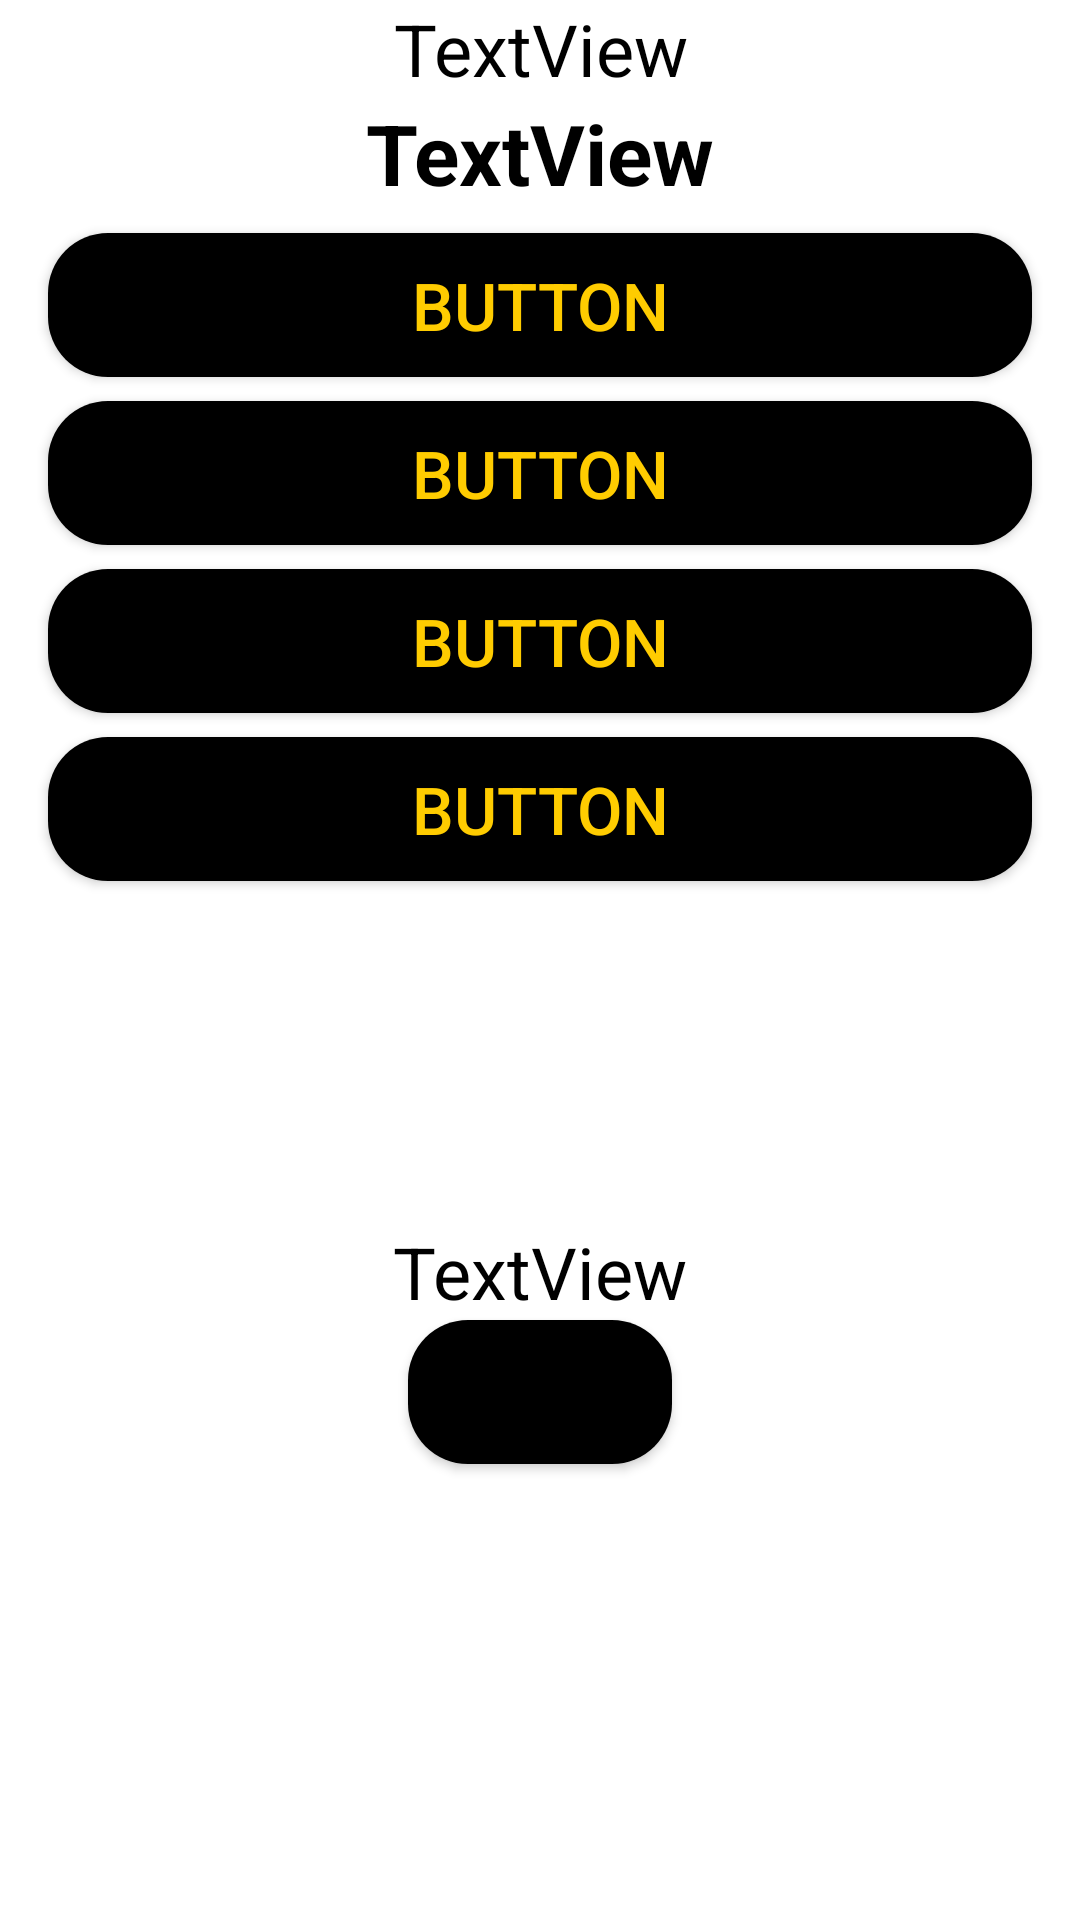

Android layout source for this screen:
<!-- AndroidManifest.xml: application theme Theme.Application -->
<!-- res/layout/fragment_test.xml -->
<?xml version="1.0" encoding="utf-8"?>
<androidx.constraintlayout.widget.ConstraintLayout xmlns:android="http://schemas.android.com/apk/res/android"
    xmlns:app="http://schemas.android.com/apk/res-auto"
    xmlns:tools="http://schemas.android.com/tools"
    android:id="@+id/frameLayout"
    android:layout_width="match_parent"
    android:layout_height="match_parent"
    tools:context=".ui.test.TestFragment">

    <Button
        android:id="@+id/variant1"
        android:layout_width="match_parent"
        android:layout_height="wrap_content"
        android:layout_marginLeft="16dp"
        android:layout_marginTop="8dp"
        android:layout_marginRight="16dp"
        android:background="@drawable/rounded_button"
        android:gravity="center"
        android:text="Button"
        android:textColor="@color/yellow"
        android:textSize="22sp"
        app:layout_constraintEnd_toEndOf="parent"
        app:layout_constraintHorizontal_bias="0.5"
        app:layout_constraintStart_toStartOf="parent"
        app:layout_constraintTop_toBottomOf="@+id/question" />

    <Button
        android:id="@+id/variant2"
        android:layout_width="match_parent"
        android:layout_height="wrap_content"
        android:layout_marginLeft="16dp"
        android:layout_marginTop="8dp"
        android:layout_marginRight="16dp"
        android:background="@drawable/rounded_button"
        android:gravity="center"
        android:text="Button"
        android:textColor="@color/yellow"
        android:textSize="22sp"
        app:layout_constraintEnd_toEndOf="parent"
        app:layout_constraintHorizontal_bias="0.5"
        app:layout_constraintStart_toStartOf="parent"
        app:layout_constraintTop_toBottomOf="@+id/variant1" />

    <Button
        android:id="@+id/variant3"
        android:layout_width="match_parent"
        android:layout_height="wrap_content"
        android:layout_marginLeft="16dp"
        android:layout_marginTop="8dp"
        android:layout_marginRight="16dp"
        android:background="@drawable/rounded_button"
        android:gravity="center"
        android:text="Button"
        android:textColor="@color/yellow"
        android:textSize="22sp"
        app:layout_constraintEnd_toEndOf="parent"
        app:layout_constraintHorizontal_bias="0.5"
        app:layout_constraintStart_toStartOf="parent"
        app:layout_constraintTop_toBottomOf="@+id/variant2" />

    <Button
        android:id="@+id/variant4"
        android:layout_width="match_parent"
        android:layout_height="wrap_content"
        android:layout_marginLeft="16dp"
        android:layout_marginTop="8dp"
        android:layout_marginRight="16dp"
        android:background="@drawable/rounded_button"
        android:gravity="center"
        android:text="Button"
        android:textColor="@color/yellow"
        android:textSize="22sp"
        app:layout_constraintEnd_toEndOf="parent"
        app:layout_constraintHorizontal_bias="0.5"
        app:layout_constraintStart_toStartOf="parent"
        app:layout_constraintTop_toBottomOf="@+id/variant3" />

    <TextView
        android:id="@+id/question"
        android:layout_width="match_parent"
        android:layout_height="wrap_content"
        android:gravity="center"
        android:text="TextView"
        android:textColor="@color/black"
        android:textSize="28sp"
        android:textStyle="bold"
        app:layout_constraintEnd_toEndOf="parent"
        app:layout_constraintHorizontal_bias="1.0"
        app:layout_constraintStart_toStartOf="parent"
        app:layout_constraintTop_toBottomOf="@+id/result" />

    <Button
        android:id="@+id/next"
        android:layout_width="wrap_content"
        android:layout_height="wrap_content"
        android:layout_marginTop="440dp"
        android:background="@drawable/rounded_button"
        android:gravity="center"
        android:text="@string/next_btn"
        android:textSize="18sp"
        app:layout_constraintEnd_toEndOf="parent"
        app:layout_constraintHorizontal_bias="0.5"
        app:layout_constraintStart_toEndOf="@+id/count"
        app:layout_constraintStart_toStartOf="parent"
        app:layout_constraintTop_toTopOf="parent" />

    <TextView
        android:id="@+id/result"
        android:layout_width="match_parent"
        android:layout_height="wrap_content"
        android:gravity="center"
        android:text="TextView"
        android:textColor="@color/black"
        android:textSize="24sp"
        app:layout_constraintEnd_toEndOf="parent"
        app:layout_constraintHorizontal_bias="0.0"
        app:layout_constraintStart_toStartOf="parent"
        app:layout_constraintTop_toTopOf="parent" />

    <TextView
        android:id="@+id/count"
        android:layout_width="wrap_content"
        android:layout_height="wrap_content"
        android:text="TextView"
        android:textColor="@color/black"
        android:textSize="24sp"
        app:layout_constraintBottom_toTopOf="@+id/next"
        app:layout_constraintEnd_toEndOf="parent"
        app:layout_constraintHorizontal_bias="0.5"
        app:layout_constraintStart_toStartOf="parent" />

    <TextView
        android:id="@+id/right_answer"
        android:layout_width="wrap_content"
        android:layout_height="wrap_content"
        android:layout_marginBottom="8dp"
        android:textColor="@color/green"
        android:textStyle="bold"
        android:textSize="20sp"
        app:layout_constraintBottom_toTopOf="@+id/count"
        app:layout_constraintEnd_toEndOf="parent"
        app:layout_constraintHorizontal_bias="0.5"
        app:layout_constraintStart_toStartOf="parent" />

</androidx.constraintlayout.widget.ConstraintLayout>
<!-- resources referenced by this layout -->
<resources>
  <color name="black">#FF000000</color>
  <color name="green">#10E530</color>
  <color name="yellow">#FFCC00</color>
  <!-- drawable rounded_button (drawable) -->
  <?xml version="1.0" encoding="utf-8"?>
  <shape xmlns:android="http://schemas.android.com/apk/res/android">
      <solid android:color="@color/black"/>
      <corners android:radius="20dp"/> 
  </shape>
  <string name="next_btn">Далее</string>
  <style name="Theme.Application" parent="Theme.MaterialComponents.DayNight.DarkActionBar">
          
          <item name="colorPrimary">@color/black</item>
          <item name="colorPrimaryVariant">@color/black</item>
          <item name="colorOnPrimary">@color/white</item>
          
          <item name="colorSecondary">@color/teal_200</item>
          <item name="colorSecondaryVariant">@color/teal_700</item>
          <item name="colorOnSecondary">@color/black</item>
          
          <item name="android:statusBarColor">?attr/colorPrimaryVariant</item>
          
      </style>
  <color name="white">#FFFFFFFF</color>
  <color name="teal_200">#FF03DAC5</color>
  <color name="teal_700">#FF018786</color>
</resources>
